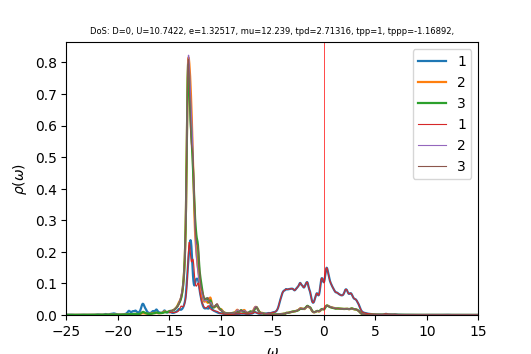

The data file committed next to this chart (first rows):
w	up_1	up_2	up_3	down_1	down_2	down_3	cumul_up_1	cumul_up_2	cumul_up_3	cumul_down_1	cumul_down_2	cumul_down_3	
-25	0.0009478	0.0003414	0.0003144	0.0001546	4.15691e-05	4.06927e-05	0	0	0	0	0	0
-24.96	0.0009238	0.0003401	0.0003159	0.0001453	4.14869e-05	4.0729e-05	3.69892e-05	1.3618e-05	1.26487e-05	5.81641e-06	1.66114e-06	1.63079e-06
-24.92	0.0008789	0.0003373	0.0003169	0.000132	4.134e-05	4.07434e-05	7.21797e-05	2.71216e-05	2.53361e-05	1.11018e-05	3.31639e-06	3.26216e-06
-24.88	0.0008298	0.0003347	0.0003177	0.0001198	4.12172e-05	4.07708e-05	0.0001054	4.05249e-05	3.8057e-05	1.58996e-05	4.96673e-06	4.89462e-06
-24.84	0.0007774	0.0003331	0.0003184	0.0001104	4.11488e-05	4.08242e-05	0.0001365	5.38619e-05	5.08044e-05	2.03202e-05	6.61433e-06	6.52923e-06
-24.8	0.0007293	0.0003326	0.0003191	0.0001039	4.11345e-05	4.09056e-05	0.0001657	6.71788e-05	6.35824e-05	2.4479e-05	8.26136e-06	8.16709e-06
-24.76	0.0006985	0.0003337	0.0003205	9.98532e-05	4.11653e-05	4.10119e-05	0.0001937	8.05383e-05	7.6414e-05	2.84771e-05	9.90962e-06	9.8092e-06
-24.72	0.0006921	0.0003365	0.0003226	9.75424e-05	4.12264e-05	4.11313e-05	0.0002214	9.40116e-05	8.93299e-05	3.23827e-05	1.15603e-05	1.14561e-05
-24.68	0.0007093	0.0003411	0.0003253	9.55579e-05	4.12957e-05	4.12398e-05	0.0002498	0.0001077	0.0001024	3.62088e-05	1.32138e-05	1.31073e-05
-24.64	0.0007484	0.0003475	0.0003283	9.26742e-05	4.1352e-05	4.13152e-05	0.0002798	0.0001216	0.0001155	3.99195e-05	1.48695e-05	1.47616e-05
-24.6	0.0008107	0.0003559	0.0003318	8.88782e-05	4.13922e-05	4.13605e-05	0.0003122	0.0001358	0.0001288	4.34782e-05	1.65269e-05	1.64177e-05
-24.56	0.0008943	0.0003661	0.0003358	8.50456e-05	4.143e-05	4.13975e-05	0.000348	0.0001505	0.0001422	4.68834e-05	1.81857e-05	1.80752e-05
-24.52	0.000976	0.0003759	0.0003399	8.18179e-05	4.14768e-05	4.14429e-05	0.0003871	0.0001655	0.0001558	5.01594e-05	1.98465e-05	1.97346e-05
-24.48	0.001008	0.0003812	0.0003427	7.93107e-05	4.15353e-05	4.15012e-05	0.0004275	0.0001808	0.0001696	5.3335e-05	2.15095e-05	2.13963e-05
-24.44	0.0009569	0.0003792	0.0003432	7.73989e-05	4.16036e-05	4.15711e-05	0.0004658	0.000196	0.0001833	5.64341e-05	2.31754e-05	2.30608e-05
-24.4	0.0008497	0.0003722	0.0003422	7.59524e-05	4.16798e-05	4.165e-05	0.0004998	0.0002109	0.000197	5.94752e-05	2.48442e-05	2.47285e-05
-24.36	0.0007345	0.0003645	0.0003412	7.4881e-05	4.17627e-05	4.17359e-05	0.0005292	0.0002255	0.0002107	6.24735e-05	2.65164e-05	2.63996e-05
-24.32	0.0006386	0.0003584	0.0003407	7.41111e-05	4.18511e-05	4.18271e-05	0.0005548	0.0002398	0.0002243	6.54409e-05	2.81921e-05	2.80744e-05
-24.28	0.000567	0.0003543	0.0003411	7.35805e-05	4.1944e-05	4.19226e-05	0.0005775	0.000254	0.000238	6.8387e-05	2.98716e-05	2.9753e-05
-24.24	0.0005163	0.0003521	0.0003421	7.32406e-05	4.20406e-05	4.20216e-05	0.0005982	0.0002681	0.0002517	7.13196e-05	3.15549e-05	3.14355e-05
-24.2	0.0004814	0.0003512	0.0003437	7.30567e-05	4.21403e-05	4.21234e-05	0.0006174	0.0002822	0.0002654	7.42448e-05	3.32422e-05	3.31221e-05
-24.16	0.0004585	0.0003512	0.0003457	7.30056e-05	4.22428e-05	4.22277e-05	0.0006358	0.0002962	0.0002793	7.71679e-05	3.49336e-05	3.48129e-05
-24.12	0.0004449	0.0003521	0.0003481	7.30732e-05	4.23479e-05	4.23345e-05	0.0006536	0.0003103	0.0002932	8.00938e-05	3.66292e-05	3.6508e-05
-24.08	0.0004391	0.0003535	0.0003509	7.32529e-05	4.24555e-05	4.24435e-05	0.0006712	0.0003245	0.0003073	8.30268e-05	3.83291e-05	3.82074e-05
-24.04	0.0004405	0.0003554	0.0003542	7.35448e-05	4.25656e-05	4.2555e-05	0.0006888	0.0003387	0.0003214	8.59716e-05	4.00334e-05	3.99113e-05
-24	0.0004488	0.0003578	0.0003579	7.39554e-05	4.26785e-05	4.2669e-05	0.0007068	0.0003531	0.0003358	8.89328e-05	4.17423e-05	4.16198e-05
-23.96	0.0004637	0.0003607	0.000362	7.4498e-05	4.27944e-05	4.2786e-05	0.0007254	0.0003675	0.0003503	9.19157e-05	4.34558e-05	4.3333e-05
-23.92	0.0004833	0.0003638	0.0003665	7.51928e-05	4.2914e-05	4.29065e-05	0.0007447	0.0003821	0.0003649	9.49264e-05	4.5174e-05	4.50509e-05
-23.88	0.0005026	0.0003672	0.0003709	7.60689e-05	4.30378e-05	4.30311e-05	0.0007648	0.0003968	0.0003798	9.79722e-05	4.68973e-05	4.67739e-05
-23.84	0.0005166	0.0003707	0.0003746	7.7171e-05	4.31671e-05	4.31609e-05	0.0007855	0.0004116	0.0003948	0.0001011	4.86257e-05	4.85021e-05
-23.8	0.0005268	0.0003743	0.0003778	7.85726e-05	4.33035e-05	4.32976e-05	0.0008066	0.0004266	0.0004099	0.0001042	5.03596e-05	5.02357e-05
-23.76	0.0005412	0.0003785	0.0003813	8.03855e-05	4.34495e-05	4.34437e-05	0.0008283	0.0004417	0.0004252	0.0001074	5.20993e-05	5.19752e-05
-23.72	0.0005673	0.0003835	0.0003857	8.27697e-05	4.36088e-05	4.3603e-05	0.000851	0.0004571	0.0004406	0.0001107	5.38454e-05	5.37211e-05
-23.68	0.0006107	0.0003897	0.0003914	8.59489e-05	4.37865e-05	4.37805e-05	0.0008754	0.0004727	0.0004563	0.0001142	5.55986e-05	5.5474e-05
-23.64	0.0006765	0.0003975	0.0003989	9.02193e-05	4.39893e-05	4.3983e-05	0.0009025	0.0004886	0.0004723	0.0001178	5.73599e-05	5.72351e-05
-23.6	0.0007695	0.0004073	0.0004084	9.58984e-05	4.42243e-05	4.42175e-05	0.0009333	0.0005049	0.0004886	0.0001216	5.91307e-05	5.90056e-05
-23.56	0.0008903	0.0004191	0.0004201	0.0001031	4.44923e-05	4.44848e-05	0.000969	0.0005217	0.0005054	0.0001258	6.09122e-05	6.07868e-05
-23.52	0.001023	0.0004317	0.0004326	0.000111	4.47724e-05	4.4764e-05	0.00101	0.000539	0.0005228	0.0001302	6.27048e-05	6.25791e-05
-23.48	0.001124	0.0004417	0.0004425	0.0001176	4.50073e-05	4.49975e-05	0.001055	0.0005567	0.0005405	0.0001349	6.45069e-05	6.43808e-05
-23.44	0.001147	0.0004454	0.0004461	0.0001204	4.51348e-05	4.51234e-05	0.001101	0.0005745	0.0005583	0.0001397	6.63141e-05	6.61876e-05
-23.4	0.001097	0.0004433	0.0004438	0.0001198	4.51617e-05	4.51481e-05	0.001145	0.0005923	0.0005761	0.0001445	6.81224e-05	6.79953e-05
-23.36	0.001022	0.000439	0.0004395	0.000118	4.51526e-05	4.51361e-05	0.001186	0.0006098	0.0005937	0.0001493	6.99303e-05	6.98026e-05
-23.32	0.0009487	0.0004353	0.0004356	0.000116	4.51529e-05	4.51325e-05	0.001224	0.0006273	0.0006111	0.0001539	7.17383e-05	7.16097e-05
-23.28	0.0008749	0.0004324	0.0004325	0.0001126	4.51686e-05	4.5143e-05	0.001259	0.0006446	0.0006285	0.0001584	7.35468e-05	7.34172e-05
-23.24	0.0007963	0.0004302	0.00043	0.0001076	4.51966e-05	4.51638e-05	0.001291	0.0006618	0.0006457	0.0001627	7.53565e-05	7.52255e-05
-23.2	0.0007233	0.0004289	0.0004283	0.0001022	4.5242e-05	4.51993e-05	0.00132	0.000679	0.0006628	0.0001668	7.7168e-05	7.70353e-05
-23.16	0.0006671	0.000429	0.0004278	9.77959e-05	4.53108e-05	4.52544e-05	0.001346	0.0006962	0.00068	0.0001707	7.89822e-05	7.88473e-05
-23.12	0.000631	0.0004306	0.0004284	9.5e-05	4.54046e-05	4.53295e-05	0.001372	0.0007134	0.0006971	0.0001745	8.08002e-05	8.06623e-05
-23.08	0.0006138	0.0004335	0.0004302	9.37577e-05	4.55228e-05	4.54221e-05	0.001396	0.0007308	0.0007143	0.0001783	8.2623e-05	8.2481e-05
-23.04	0.0006125	0.0004376	0.0004328	9.38373e-05	4.56625e-05	4.5529e-05	0.001421	0.0007483	0.0007317	0.000182	8.44513e-05	8.4304e-05
-23	0.0006216	0.0004425	0.000436	9.47195e-05	4.58142e-05	4.56453e-05	0.001446	0.000766	0.0007491	0.0001858	8.62857e-05	8.61316e-05
-22.96	0.0006304	0.000447	0.0004394	9.53757e-05	4.59565e-05	4.57621e-05	0.001471	0.0007839	0.0007667	0.0001897	8.81258e-05	8.79639e-05
-22.92	0.0006275	0.0004502	0.0004425	9.46568e-05	4.60644e-05	4.58698e-05	0.001496	0.0008019	0.0007844	0.0001934	8.99702e-05	8.98006e-05
-22.88	0.0006117	0.0004517	0.0004454	9.24399e-05	4.61362e-05	4.59673e-05	0.00152	0.00082	0.0008023	0.0001971	9.18175e-05	9.16411e-05
-22.84	0.0005929	0.0004528	0.0004483	8.96707e-05	4.61942e-05	4.60619e-05	0.001544	0.0008381	0.0008202	0.0002007	9.36671e-05	9.34854e-05
-22.8	0.0005801	0.0004544	0.0004516	8.71973e-05	4.6258e-05	4.61601e-05	0.001567	0.0008563	0.0008383	0.0002042	9.55193e-05	9.53337e-05
-22.76	0.0005772	0.0004568	0.0004554	8.53099e-05	4.63347e-05	4.62642e-05	0.001591	0.0008746	0.0008565	0.0002076	9.73745e-05	9.71861e-05
-22.72	0.0005852	0.0004601	0.0004598	8.39775e-05	4.64237e-05	4.63738e-05	0.001614	0.000893	0.0008749	0.000211	9.92333e-05	9.90429e-05
-22.68	0.0006047	0.0004643	0.0004647	8.30845e-05	4.65225e-05	4.6488e-05	0.001638	0.0009116	0.0008935	0.0002143	0.0001011	0.0001009
-22.64	0.0006371	0.0004695	0.0004705	8.25234e-05	4.66287e-05	4.66058e-05	0.001664	0.0009304	0.0009124	0.0002176	0.000103	0.0001028
... 940 more rows
